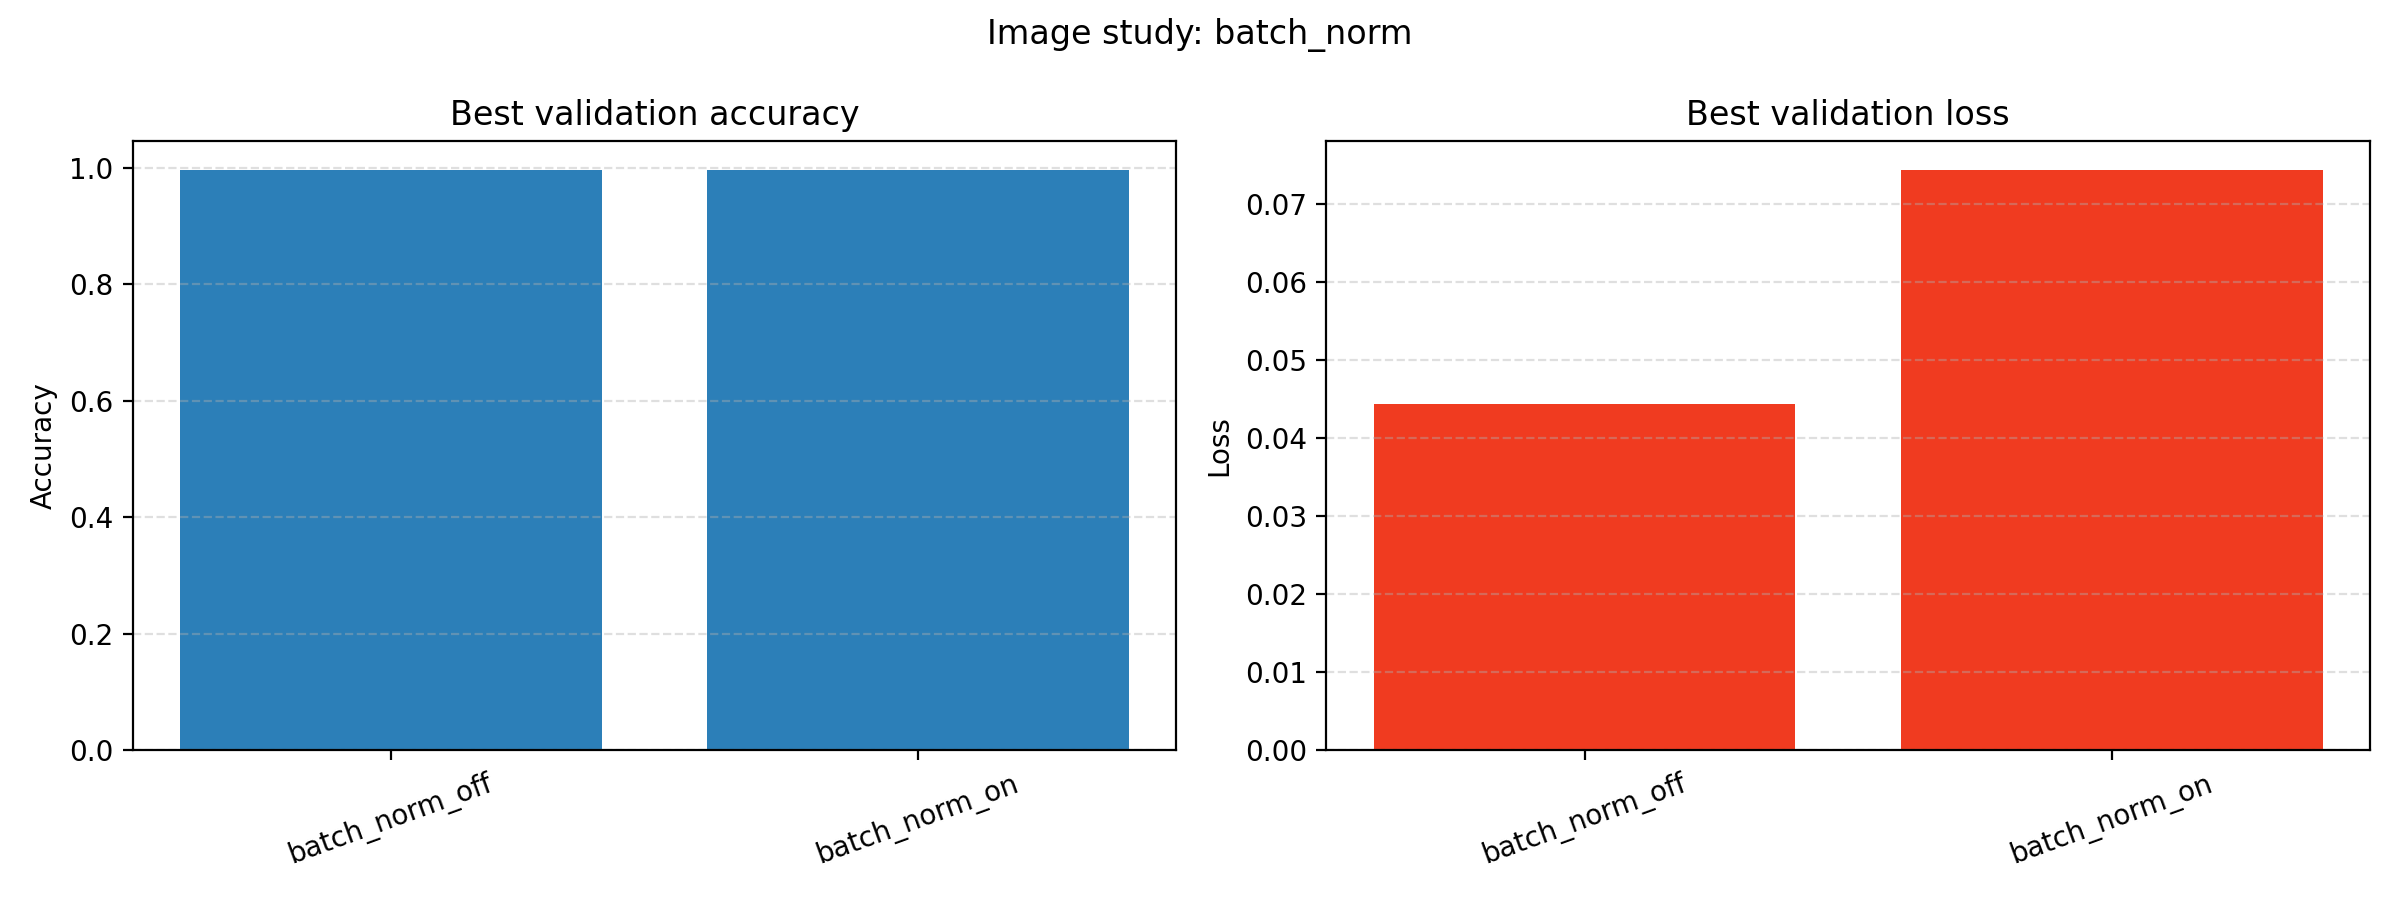

The data file committed next to this chart (first rows):
run_name, best_epoch, best_validation_accuracy, best_validation_loss, best_train_accuracy, best_train_loss, final_train_loss, final_validation_loss, final_train_accuracy, final_validation_accuracy, training_time_seconds
batch_norm_off, 4, 0.9954, 0.04436, 0.9783, 0.0628, 0.0628, 0.04436, 0.9783, 0.9954, 28.91
batch_norm_on, 1, 0.9954, 0.07439, 0.9943, 0.02985, 0.02985, 0.03212, 0.9943, 0.9909, 30.47
